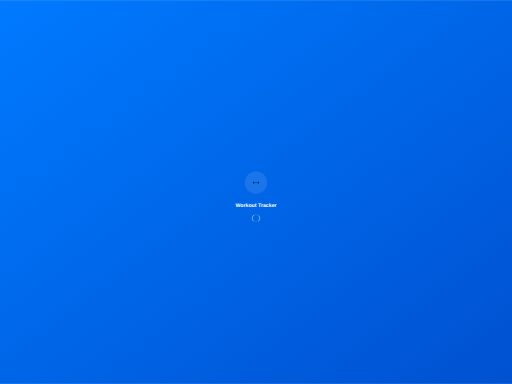
t = 0.00 s
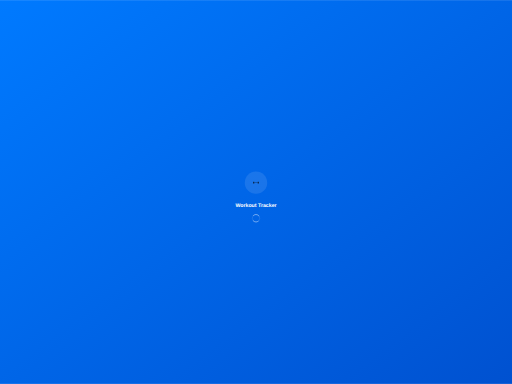
t = 0.25 s
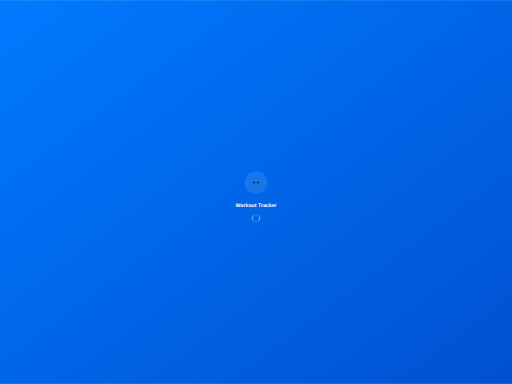
t = 0.50 s
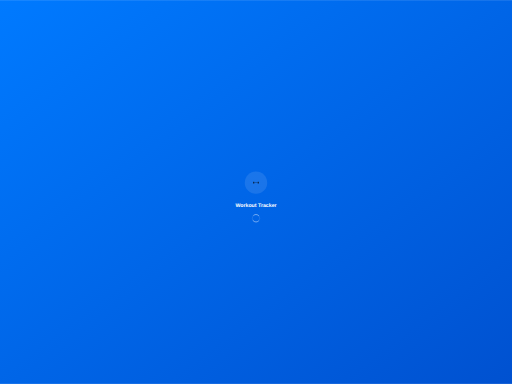
t = 0.75 s

The animated SVG that drew these frames (rendered in a browser with its animation timeline set to each time). Animation: 1 SMIL element (animateTransform=1); one cycle of 1.00 s, repeats indefinitely.


      <svg width="2732" height="2048" viewBox="0 0 2732 2048" xmlns="http://www.w3.org/2000/svg">
        <defs>
          <linearGradient id="gradient" x1="0%" y1="0%" x2="100%" y2="100%">
            <stop offset="0%" style="stop-color:#007AFF;stop-opacity:1" />
            <stop offset="100%" style="stop-color:#0051D0;stop-opacity:1" />
          </linearGradient>
        </defs>
        
        <!-- Background -->
        <rect width="2732" height="2048" fill="url(#gradient)"/>
        
        <!-- App Icon -->
        <g transform="translate(1366,974)">
          <circle cx="0" cy="0" r="60" fill="rgba(255,255,255,0.1)"/>
          
        <!-- Dumbbell -->
        <rect x="-14.0625" y="-4.6875" width="4.6875" height="9.375" rx="0.9375"/>
        <rect x="-8.203125" y="-0.9375" width="16.40625" height="1.875" rx="0.9375"/>
        <rect x="9.375" y="-4.6875" width="4.6875" height="9.375" rx="0.9375"/>
      
        </g>
        
        <!-- App Name -->
        <text x="1366" y="1104" fill="white" font-family="SF Pro Display, -apple-system, sans-serif" font-size="28" font-weight="600" text-anchor="middle">
          Workout Tracker
        </text>
        
        <!-- Loading Indicator -->
        <g transform="translate(1366,1164)">
          <circle cx="0" cy="0" r="20" fill="none" stroke="rgba(255,255,255,0.3)" stroke-width="2"/>
          <circle cx="0" cy="0" r="20" fill="none" stroke="white" stroke-width="2" stroke-linecap="round" 
                  stroke-dasharray="31.416" stroke-dashoffset="15.708">
            <animateTransform attributeName="transform" type="rotate" dur="1s" repeatCount="indefinite" values="0;360"/>
          </circle>
        </g>
      </svg>
    